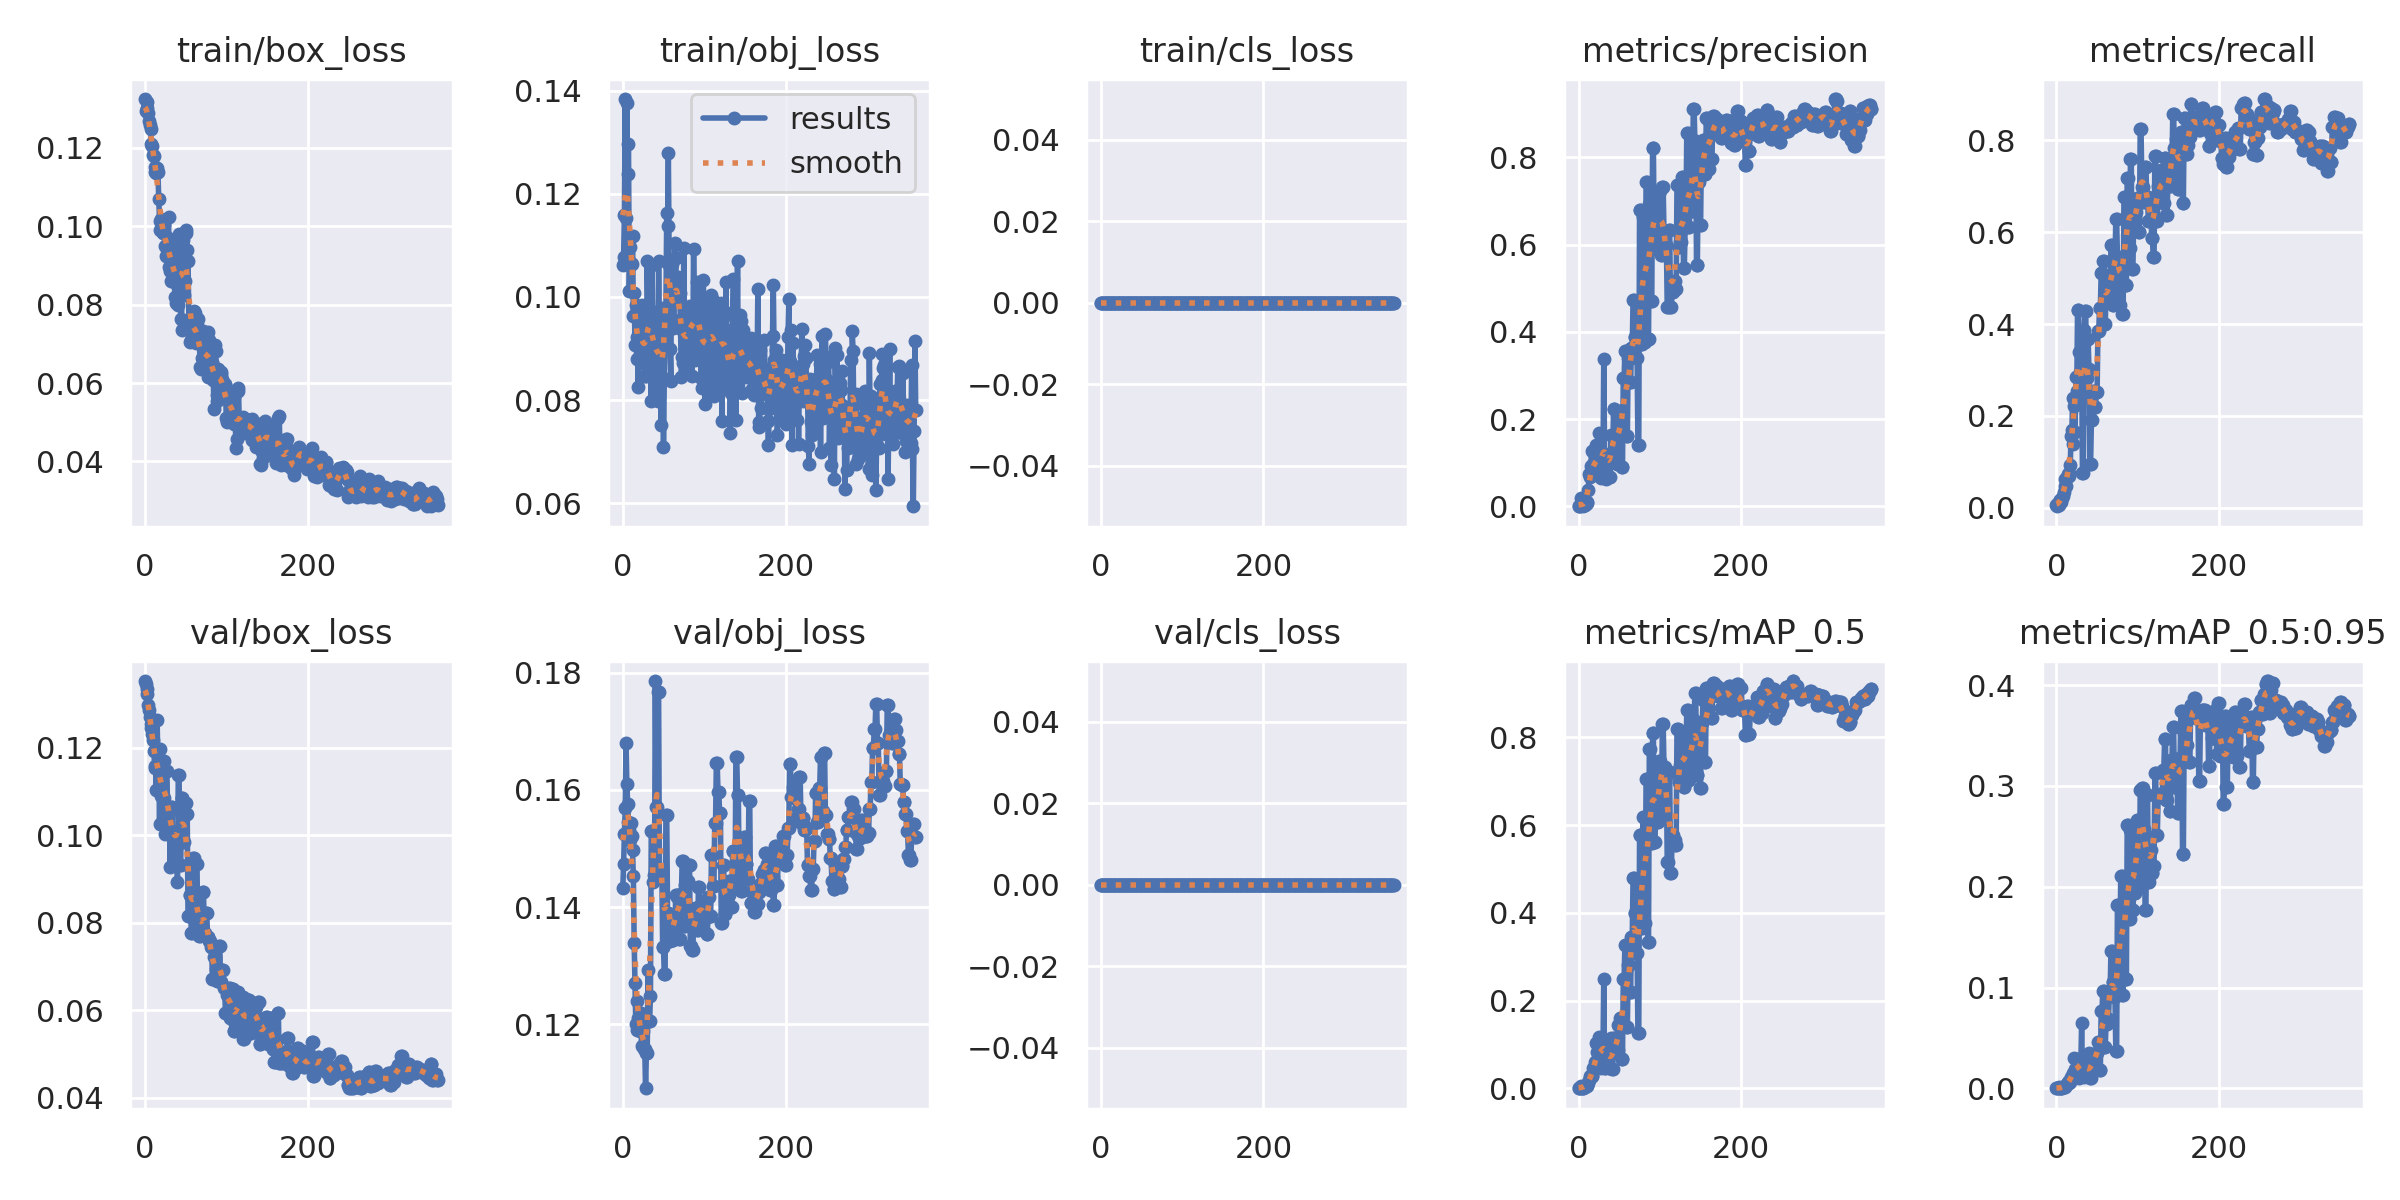

Source data for this figure (header and first rows):
epoch, train/box_loss, train/obj_loss, train/cls_loss, metrics/precision, metrics/recall, metrics/mAP_0.5, metrics/mAP_0.5:0.95, val/box_loss, val/obj_loss, val/cls_loss, x/lr0, x/lr1, x/lr2
0, 0.1324, 0.1062, 0, 0.0009524, 0.006349, 0.0004868, 4.8682e-05, 0.1352, 0.1432, 0, 0.0991, 0.0001, 0.0001
1, 0.1293, 0.1077, 0, 0.0004762, 0.003175, 0.0002527, 5.055e-05, 0.1346, 0.1473, 0, 0.0973, 0.0002994, 0.0002994
2, 0.1317, 0.1158, 0, 0.001429, 0.009524, 0.0007361, 7.3607e-05, 0.1335, 0.1525, 0, 0.0955, 0.000498, 0.000498
3, 0.1301, 0.1384, 0, 0.01848, 0.006349, 0.005957, 0.001119, 0.1323, 0.157, 0, 0.0937, 0.0006958, 0.0006958
4, 0.1288, 0.1153, 0, 0.002381, 0.01587, 0.001705, 0.0006245, 0.1298, 0.1679, 0, 0.09189, 0.0008929, 0.0008929
5, 0.1268, 0.1376, 0, 0.002381, 0.01587, 0.001388, 0.0002828, 0.1285, 0.161, 0, 0.09009, 0.001089, 0.001089
6, 0.1258, 0.1238, 0, 0.001905, 0.0127, 0.001028, 0.0002031, 0.127, 0.1576, 0, 0.08829, 0.001285, 0.001285
7, 0.1248, 0.1297, 0, 0.003333, 0.02222, 0.002479, 0.0006288, 0.1255, 0.1546, 0, 0.08648, 0.001479, 0.001479
8, 0.121, 0.1012, 0, 0.003809, 0.0254, 0.003651, 0.0008944, 0.1244, 0.1532, 0, 0.08467, 0.001673, 0.001673
9, 0.1205, 0.1098, 0, 0.005238, 0.03492, 0.008343, 0.001479, 0.1231, 0.1515, 0, 0.08287, 0.001866, 0.001866
10, 0.1182, 0.1066, 0, 0.007143, 0.04762, 0.006424, 0.001518, 0.1217, 0.1543, 0, 0.08106, 0.002058, 0.002058
11, 0.1178, 0.1065, 0, 0.009524, 0.06349, 0.008425, 0.002214, 0.1192, 0.1522, 0, 0.07925, 0.00225, 0.00225
12, 0.115, 0.1118, 0, 0.03789, 0.04762, 0.01127, 0.002913, 0.1157, 0.1497, 0, 0.07744, 0.002441, 0.002441
13, 0.1138, 0.09628, 0, 0.07418, 0.06667, 0.0196, 0.004479, 0.1153, 0.1453, 0, 0.07563, 0.002631, 0.002631
14, 0.1136, 0.1008, 0, 0.06671, 0.07302, 0.02755, 0.006439, 0.1103, 0.1339, 0, 0.07382, 0.00282, 0.00282
15, 0.1148, 0.09071, 0, 0.09169, 0.06984, 0.02587, 0.005553, 0.1264, 0.1271, 0, 0.07201, 0.003008, 0.003008
16, 0.1137, 0.09838, 0, 0.1263, 0.07619, 0.02895, 0.006873, 0.1158, 0.1201, 0, 0.07019, 0.003195, 0.003195
17, 0.107, 0.08801, 0, 0.07096, 0.09206, 0.02717, 0.006336, 0.1177, 0.1191, 0, 0.06838, 0.003382, 0.003382
18, 0.1013, 0.09215, 0, 0.09634, 0.1556, 0.04591, 0.01125, 0.1025, 0.124, 0, 0.06657, 0.003568, 0.003568
19, 0.09913, 0.08247, 0, 0.08345, 0.1683, 0.04654, 0.01028, 0.1197, 0.1212, 0, 0.06475, 0.003753, 0.003753
20, 0.1018, 0.09465, 0, 0.07867, 0.2381, 0.0607, 0.015, 0.109, 0.1193, 0, 0.06294, 0.003938, 0.003938
21, 0.09876, 0.09143, 0, 0.09727, 0.1397, 0.05205, 0.01295, 0.1119, 0.1189, 0, 0.06112, 0.004121, 0.004121
22, 0.09812, 0.09614, 0, 0.1398, 0.2222, 0.1037, 0.02968, 0.1089, 0.122, 0, 0.0593, 0.004304, 0.004304
23, 0.1003, 0.09848, 0, 0.1247, 0.1655, 0.08312, 0.01955, 0.1086, 0.1164, 0, 0.05749, 0.004486, 0.004486
24, 0.09819, 0.08735, 0, 0.0864, 0.2857, 0.06999, 0.01766, 0.1169, 0.1193, 0, 0.05567, 0.004667, 0.004667
25, 0.09492, 0.0948, 0, 0.1689, 0.2549, 0.1163, 0.02905, 0.1002, 0.1189, 0, 0.05385, 0.004848, 0.004848
26, 0.0924, 0.08711, 0, 0.07011, 0.4318, 0.0673, 0.01522, 0.1146, 0.1158, 0, 0.05203, 0.005027, 0.005027
27, 0.09412, 0.0847, 0, 0.07011, 0.4318, 0.0673, 0.01522, 0.1146, 0.1158, 0, 0.05021, 0.005206, 0.005206
28, 0.09705, 0.08689, 0, 0.06574, 0.3397, 0.0456, 0.009766, 0.1044, 0.1091, 0, 0.04838, 0.005384, 0.005384
29, 0.1022, 0.08465, 0, 0.0817, 0.2952, 0.08117, 0.02464, 0.1053, 0.1151, 0, 0.04656, 0.005561, 0.005561
30, 0.08945, 0.1071, 0, 0.0817, 0.2952, 0.08117, 0.02464, 0.1053, 0.1151, 0, 0.04474, 0.005738, 0.005738
31, 0.08849, 0.09764, 0, 0.3373, 0.327, 0.2498, 0.06457, 0.09268, 0.1292, 0, 0.04291, 0.005913, 0.005913
32, 0.08591, 0.09763, 0, 0.1193, 0.07619, 0.04743, 0.01212, 0.1064, 0.1206, 0, 0.04109, 0.006088, 0.006088
33, 0.09134, 0.09178, 0, 0.1193, 0.07619, 0.04743, 0.01212, 0.1064, 0.1206, 0, 0.03926, 0.006262, 0.006262
34, 0.09611, 0.09732, 0, 0.0623, 0.3873, 0.05086, 0.01159, 0.1, 0.1249, 0, 0.03744, 0.006436, 0.006436
35, 0.09547, 0.07988, 0, 0.1056, 0.4286, 0.09748, 0.02643, 0.1006, 0.1531, 0, 0.03561, 0.006608, 0.006608
36, 0.08568, 0.1063, 0, 0.1056, 0.4286, 0.09748, 0.02643, 0.1006, 0.1531, 0, 0.03378, 0.00678, 0.00678
37, 0.08187, 0.09083, 0, 0.09879, 0.2825, 0.07479, 0.01946, 0.0944, 0.1443, 0, 0.03195, 0.006951, 0.006951
38, 0.08048, 0.09152, 0, 0.06707, 0.3683, 0.04627, 0.01179, 0.09919, 0.1455, 0, 0.03012, 0.007121, 0.007121
39, 0.09229, 0.0873, 0, 0.06707, 0.3683, 0.04627, 0.01179, 0.09919, 0.1455, 0, 0.02829, 0.00729, 0.00729
40, 0.08601, 0.08568, 0, 0.1642, 0.3016, 0.1136, 0.03491, 0.08928, 0.1786, 0, 0.02646, 0.007458, 0.007458
41, 0.07985, 0.09711, 0, 0.1114, 0.09524, 0.04394, 0.01021, 0.1137, 0.1571, 0, 0.02463, 0.007626, 0.007626
42, 0.09803, 0.08222, 0, 0.1114, 0.09524, 0.04394, 0.01021, 0.1137, 0.1571, 0, 0.02279, 0.007793, 0.007793
43, 0.09702, 0.07988, 0, 0.2229, 0.1905, 0.1151, 0.02981, 0.09315, 0.1767, 0, 0.02096, 0.007959, 0.007959
44, 0.07627, 0.107, 0, 0.2229, 0.1905, 0.1151, 0.02981, 0.09315, 0.1767, 0, 0.01912, 0.008125, 0.008125
45, 0.07356, 0.09074, 0, 0.1531, 0.254, 0.0865, 0.02194, 0.1086, 0.1458, 0, 0.01729, 0.008289, 0.008289
46, 0.09438, 0.09012, 0, 0.1531, 0.254, 0.0865, 0.02194, 0.1086, 0.1458, 0, 0.01545, 0.008453, 0.008453
47, 0.09652, 0.07519, 0, 0.09827, 0.219, 0.08771, 0.03006, 0.09844, 0.1464, 0, 0.01362, 0.008616, 0.008616
48, 0.08249, 0.08438, 0, 0.09827, 0.219, 0.08771, 0.03006, 0.09844, 0.1464, 0, 0.01178, 0.008778, 0.008778
49, 0.08602, 0.0979, 0, 0.2066, 0.2512, 0.1443, 0.03538, 0.1073, 0.1332, 0, 0.00994, 0.008939, 0.008939
50, 0.09832, 0.07096, 0, 0.2066, 0.2512, 0.1443, 0.03538, 0.1073, 0.1332, 0, 0.00901, 0.00901, 0.00901
51, 0.09901, 0.08415, 0, 0.2185, 0.3841, 0.1608, 0.04575, 0.1049, 0.1286, 0, 0.00901, 0.00901, 0.00901
52, 0.09398, 0.09669, 0, 0.2185, 0.3841, 0.1608, 0.04575, 0.1049, 0.1286, 0, 0.00899, 0.00899, 0.00899
53, 0.0912, 0.09708, 0, 0.09074, 0.4349, 0.06699, 0.01852, 0.08146, 0.1557, 0, 0.00897, 0.00897, 0.00897
54, 0.07592, 0.1162, 0, 0.09074, 0.4349, 0.06699, 0.01852, 0.08146, 0.1557, 0, 0.008951, 0.008951, 0.008951
55, 0.0758, 0.1138, 0, 0.2941, 0.5104, 0.2495, 0.07664, 0.08627, 0.139, 0, 0.008931, 0.008931, 0.008931
56, 0.07058, 0.1278, 0, 0.2941, 0.5104, 0.2495, 0.07664, 0.08627, 0.139, 0, 0.008911, 0.008911, 0.008911
57, 0.07084, 0.1063, 0, 0.356, 0.5365, 0.3273, 0.09619, 0.07756, 0.1342, 0, 0.008891, 0.008891, 0.008891
58, 0.07262, 0.08996, 0, 0.356, 0.5365, 0.3273, 0.09619, 0.07756, 0.1342, 0, 0.008871, 0.008871, 0.008871
59, 0.07319, 0.08379, 0, 0.1622, 0.4, 0.1398, 0.04134, 0.09473, 0.1377, 0, 0.008852, 0.008852, 0.008852
... 301 more rows
